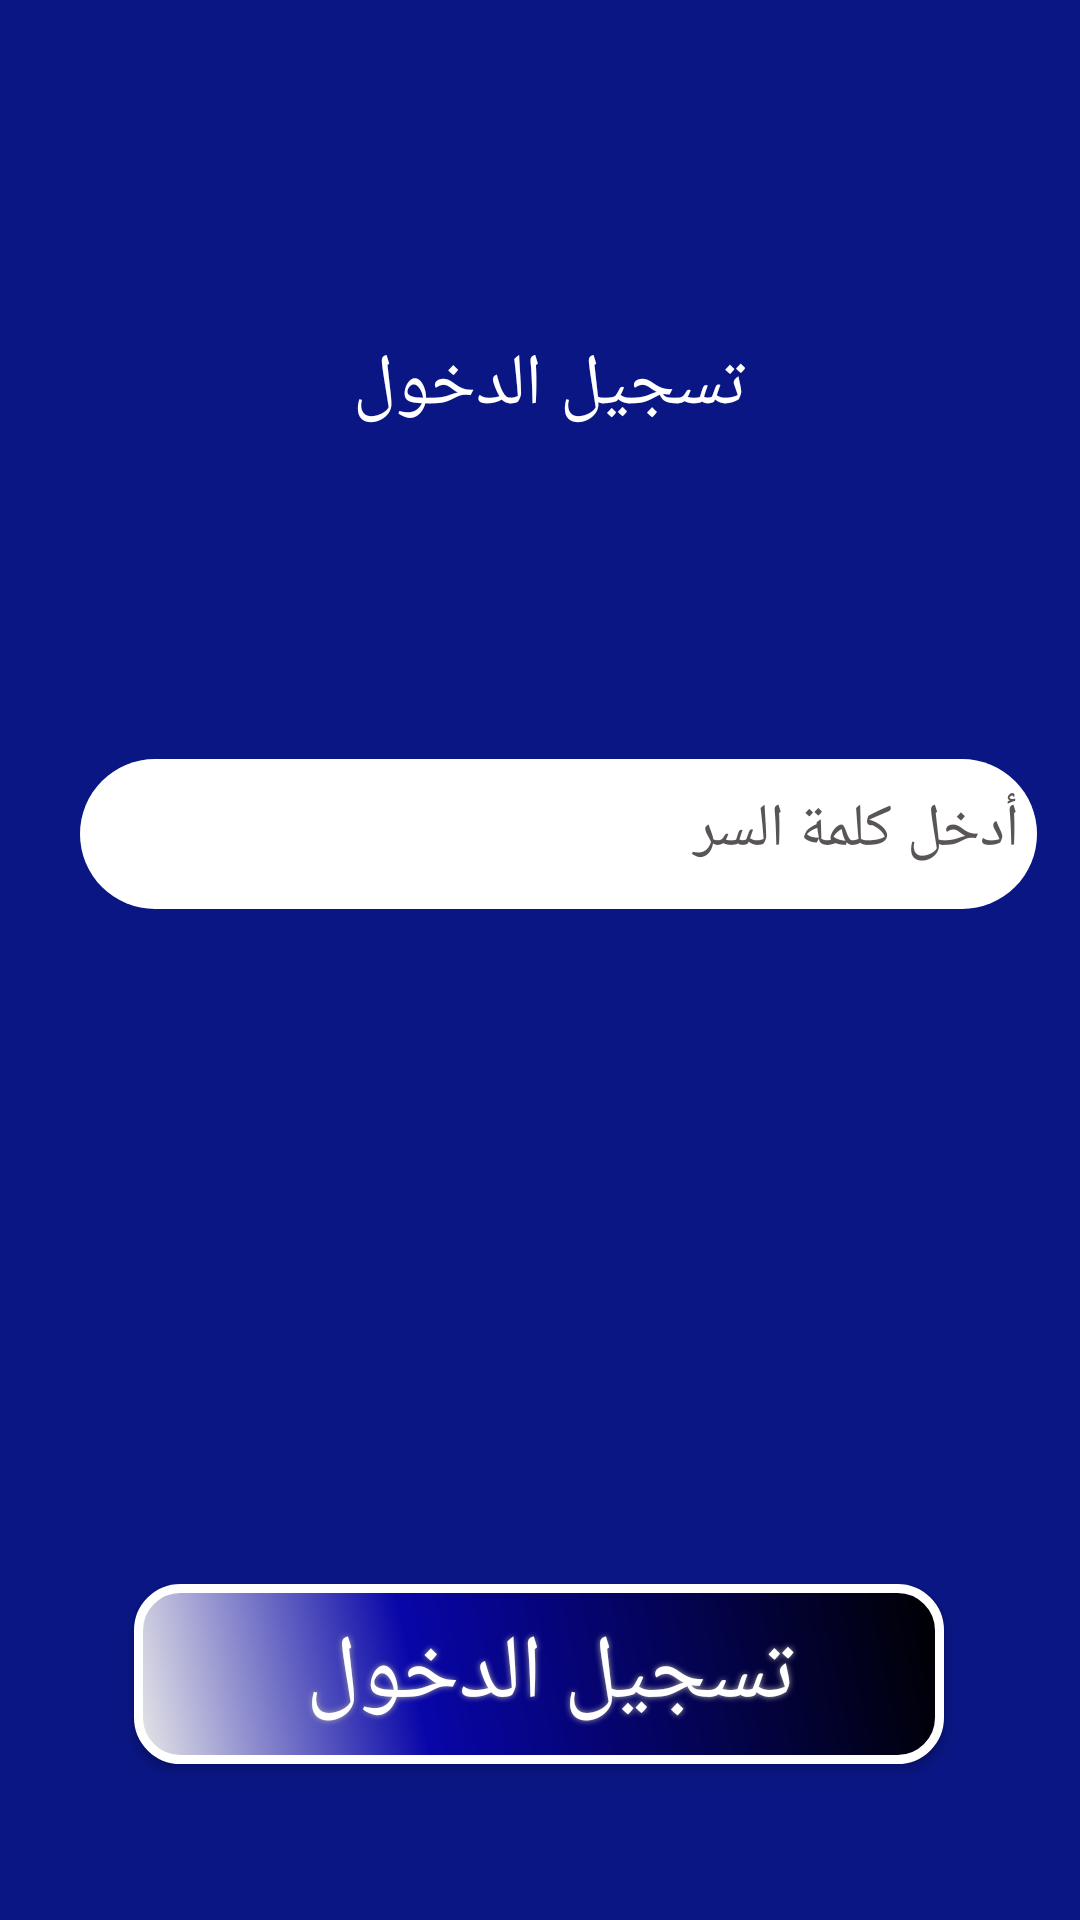

Layout XML and referenced resources for this Android screen:
<!-- AndroidManifest.xml: application theme Theme.InventoryRentalManagement -->
<!-- res/layout/activity_login.xml -->
<?xml version="1.0" encoding="utf-8"?>
<androidx.constraintlayout.widget.ConstraintLayout xmlns:android="http://schemas.android.com/apk/res/android"
    xmlns:app="http://schemas.android.com/apk/res-auto"
    xmlns:tools="http://schemas.android.com/tools"
    android:layout_width="match_parent"
    android:layout_height="match_parent"
    android:background="#0A1683"
    tools:context=".Login">

    <androidx.appcompat.widget.AppCompatButton
        android:id="@+id/button"

        android:layout_width="270dp"
        android:layout_height="60dp"
        android:layout_marginBottom="52dp"
        android:background="@drawable/buttonshape"
        android:gravity="center"
        android:shadowColor="#A8A8A8"
        android:shadowDx="0"
        android:shadowDy="0"
        android:shadowRadius="5"
        android:text="تسجيل الدخول "
        android:textColor="#FFFFFF"
        android:textSize="30sp"
        app:layout_constraintBottom_toBottomOf="parent"
        app:layout_constraintEnd_toEndOf="parent"
        app:layout_constraintHorizontal_bias="0.496"
        app:layout_constraintStart_toStartOf="parent" />

    <EditText
        android:id="@+id/editTextText3"

        android:layout_width="319dp"
        android:layout_height="50dp"

        android:background="@drawable/edittext_bg"
        android:ems="10"
        android:gravity="right"
        android:hint="أدخل كلمة السر"
        android:inputType="textPassword"
        android:paddingStart="6dp"
        android:paddingTop="10dp"
        android:paddingEnd="6dp"
        android:textColor="#000000"
        android:textColorHighlight="#020202"
        android:textColorHint="#5A5555"
        android:textDirection="rtl"
        android:textSize="20sp"
        app:layout_constraintBottom_toTopOf="@+id/button"
        app:layout_constraintEnd_toEndOf="parent"
        app:layout_constraintHorizontal_bias="0.652"
        app:layout_constraintStart_toStartOf="parent"
        app:layout_constraintTop_toBottomOf="@+id/textView4"
        app:layout_constraintVertical_bias="0.325" />

    <TextView
        android:id="@+id/textView4"
        android:layout_width="wrap_content"
        android:layout_height="wrap_content"
        android:layout_marginTop="112dp"
        android:text="تسجيل الدخول "
        android:textColor="#FFFFFF"
        android:textSize="24sp"
        app:layout_constraintEnd_toEndOf="parent"
        app:layout_constraintStart_toStartOf="parent"
        app:layout_constraintTop_toTopOf="parent" />

</androidx.constraintlayout.widget.ConstraintLayout>
<!-- resources referenced by this layout -->
<resources>
  <!-- drawable buttonshape (drawable) -->
  <?xml version="1.0" encoding="utf-8"?>
  <shape xmlns:android="http://schemas.android.com/apk/res/android" android:shape="rectangle" >
      <corners
          android:radius="14dp"
          />
      <gradient
          android:angle="45"
          android:centerX="35%"
          android:centerColor="#0806A8"
          android:startColor="#e8e8e8"
          android:endColor="#000000"
          android:type="linear"
          />
      <padding
          android:left="0dp"
          android:top="0dp"
          android:right="0dp"
          android:bottom="0dp"
          />
      <size
          android:width="270dp"
          android:height="60dp"
          />
      <stroke
          android:width="3dp"
          android:color="#FFFFFF"
          />
  </shape>
  <!-- drawable edittext_bg (drawable) -->
  <shape xmlns:android="http://schemas.android.com/apk/res/android">
      <solid android:color="#FFFFFF" /> 
      <corners android:radius="50dp" /> 
  </shape>
  <style name="Theme.InventoryRentalManagement" parent="Base.Theme.InventoryRentalManagement" />
  <style name="Base.Theme.InventoryRentalManagement" parent="Theme.Material3.DayNight.NoActionBar">
          
          
      </style>
</resources>
